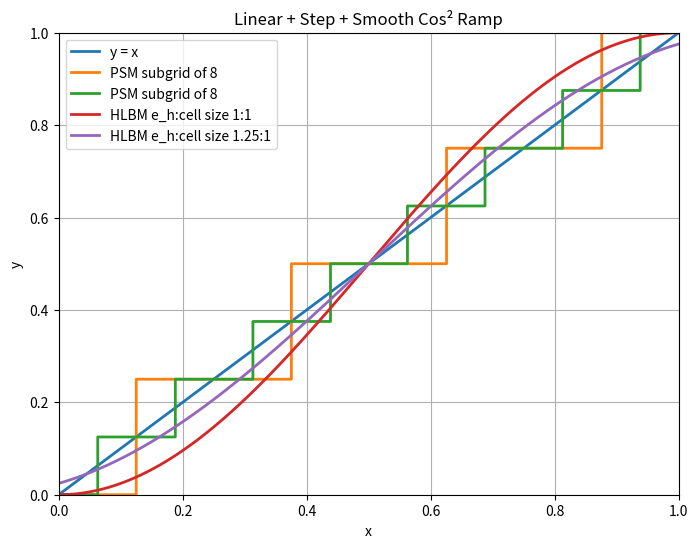

The script that saved this image:
#!/usr/bin/env python3

import numpy as np
import matplotlib.pyplot as plt

x = np.linspace(0, 1, 1000)

# Linear function
y_linear = x

# Step function
y_step = np.piecewise(
    x,
    [
        x < 0.125,
        (x >= 0.125) & (x < 0.375),
        (x >= 0.375) & (x < 0.625),
        (x >= 0.625) & (x < 0.875),
        x >= 0.875
    ],
    [0.0, 1/4, 2/4, 3/4, 1.0]
)

y_step2 = np.piecewise(
    x,
    [
        x < 0.0625,
        (x >= 0.0625) & (x < 0.1875),
        (x >= 0.1875) & (x < 0.3125),
        (x >= 0.3125) & (x < 0.4375),
        (x >= 0.4375) & (x < 0.5625),
        (x >= 0.5625) & (x < 0.6875),
        (x >= 0.6875) & (x < 0.8125),
        (x >= 0.8125) & (x < 0.9375),
        x >= 0.9375
    ],
    [0/8, 1/8, 2/8, 3/8, 4/8, 5/8, 6/8, 7/8, 1.0]
)

# Smooth cos²-like ramp from 0 → 1 over full domain
y_cos2 = np.sin((np.pi / 2.0) * x) ** 2

y_cos2_shift = np.sin((np.pi / 2.0) * (x+0.125)/1.25) ** 2



# Plot
plt.figure(figsize=(8, 6))

plt.plot(x, y_linear, label="y = x", linewidth=2)
plt.step(x, y_step, where="post", label="PSM subgrid of 8", linewidth=2)
plt.step(x, y_step2, where="post", label="PSM subgrid of 8", linewidth=2)
plt.plot(x, y_cos2, label=r'HLBM e_h:cell size 1:1', linewidth=2)
plt.plot(x, y_cos2_shift, label=r'HLBM e_h:cell size 1.25:1', linewidth=2)

plt.xlim(0, 1)
plt.ylim(0, 1)
plt.grid(True)
plt.legend()

plt.xlabel("x")
plt.ylabel("y")
plt.title("Linear + Step + Smooth Cos² Ramp")

plt.show()
